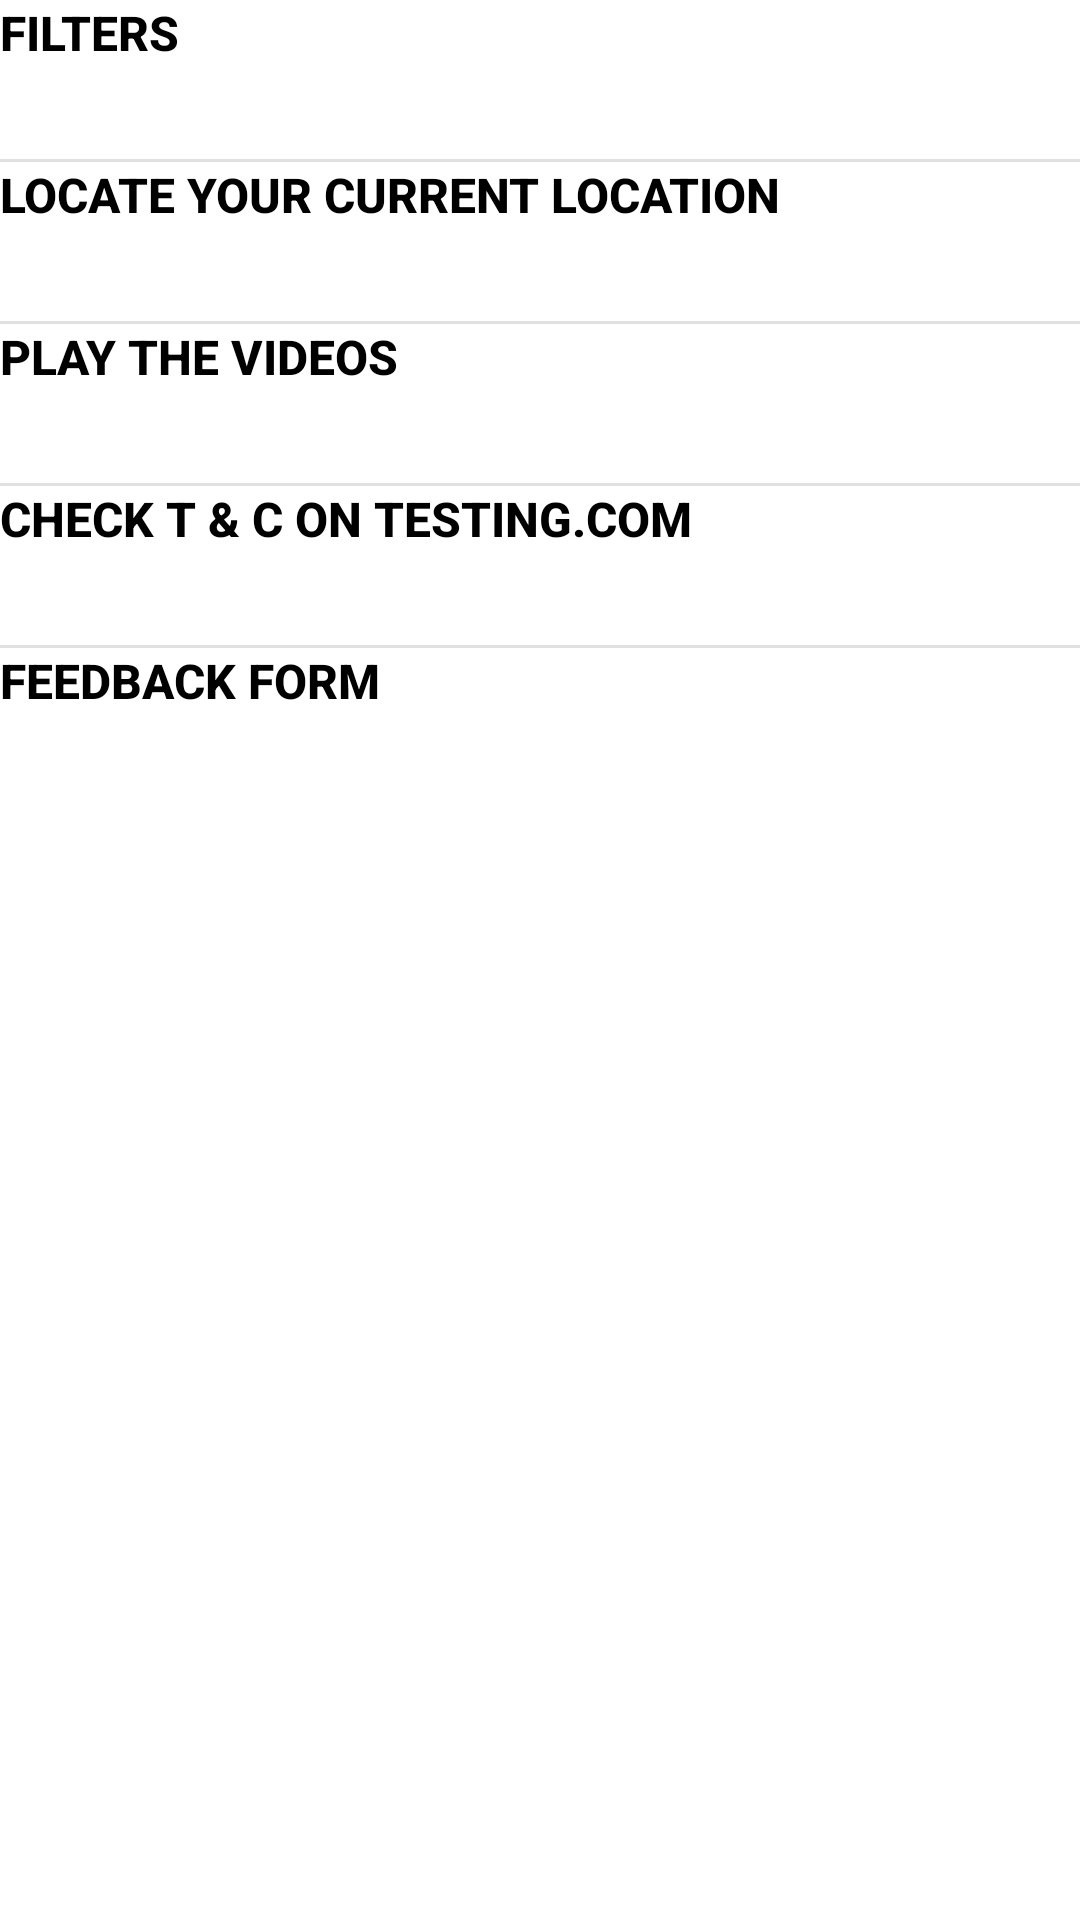

Here is an Android app screen rendered from its layout file. Give the layout XML and the strings, colors and styles it references.
<!-- AndroidManifest.xml: application theme Theme.BuggyApplication -->
<!-- res/layout/fragment_extra.xml -->
<?xml version="1.0" encoding="utf-8"?>
<androidx.constraintlayout.widget.ConstraintLayout xmlns:android="http://schemas.android.com/apk/res/android"
    xmlns:app="http://schemas.android.com/apk/res-auto"
    xmlns:tools="http://schemas.android.com/tools"
    android:layout_width="match_parent"
    android:layout_height="match_parent"
    tools:context=".ui.dashboard.ExtraFragment">

    <Button
        android:id="@+id/filters"
        android:layout_width="match_parent"
        android:layout_height="53dp"
        android:gravity="left"
        android:selectAllOnFocus="true"
        android:text="Filters"
        android:textColor="@color/black"
        android:textSize="16sp"
        android:textStyle="bold"
        app:backgroundTint="@android:color/background_light"
        android:background="@drawable/ic_button_outline_style"
        app:layout_constraintEnd_toEndOf="parent"
        app:layout_constraintHorizontal_bias="0.0"
        app:layout_constraintStart_toStartOf="parent"
        app:layout_constraintTop_toTopOf="parent" />

    <View
        android:id="@+id/filterDivider"
        android:layout_width="441dp"
        android:layout_height="1dp"
        android:background="?android:attr/listDivider"
        app:layout_constraintEnd_toEndOf="parent"
        app:layout_constraintHorizontal_bias="0.536"
        app:layout_constraintStart_toStartOf="parent"
        app:layout_constraintTop_toBottomOf="@+id/filters" />

    <Button
        android:id="@+id/mapLocate"
        android:layout_width="match_parent"
        android:layout_height="53dp"
        android:imeOptions="actionDone"
        android:selectAllOnFocus="true"
        android:text="Locate your Current Location"
        android:textColor="@color/black"
        android:textSize="16sp"
        android:textStyle="bold"
        app:backgroundTint="@android:color/background_light"
        android:background="@drawable/ic_button_outline_style"
        android:gravity="left"
        app:layout_constraintEnd_toEndOf="parent"
        app:layout_constraintStart_toStartOf="parent"
        app:layout_constraintTop_toBottomOf="@+id/filterDivider" />

    <View
        android:id="@+id/mapLocatorDivider"
        android:layout_width="441dp"
        android:layout_height="1dp"
        android:background="?android:attr/listDivider"
        app:layout_constraintEnd_toEndOf="parent"
        app:layout_constraintHorizontal_bias="0.536"
        app:layout_constraintStart_toStartOf="parent"
        app:layout_constraintTop_toBottomOf="@+id/mapLocate" />

    <Button
        android:id="@+id/videoButton"
        android:layout_width="match_parent"
        android:layout_height="53dp"
        android:text="Play the Videos"
        android:textColor="@color/black"
        android:textSize="16sp"
        android:textStyle="bold"
        app:backgroundTint="@android:color/background_light"
        android:background="@drawable/ic_button_outline_style"
        android:gravity="left"
        app:layout_constraintEnd_toEndOf="parent"
        app:layout_constraintStart_toStartOf="parent"
        app:layout_constraintTop_toBottomOf="@+id/mapLocatorDivider" />

    <View
        android:id="@+id/videoDivider"
        android:layout_width="441dp"
        android:layout_height="1dp"
        android:background="?android:attr/listDivider"
        app:layout_constraintEnd_toEndOf="parent"
        app:layout_constraintHorizontal_bias="0.536"
        app:layout_constraintStart_toStartOf="parent"
        app:layout_constraintTop_toBottomOf="@+id/videoButton" />

    <Button
        android:id="@+id/externalLink"
        android:layout_width="match_parent"
        android:layout_height="53dp"
        android:text="Check T &amp; C on Testing.com"
        android:textColor="@color/black"
        app:backgroundTint="@android:color/background_light"
        android:background="@drawable/ic_button_outline_style"
        android:gravity="left"
        android:textSize="16sp"
        android:textStyle="bold"
        app:layout_constraintBottom_toBottomOf="parent"
        app:layout_constraintEnd_toEndOf="parent"
        app:layout_constraintStart_toStartOf="parent"
        app:layout_constraintTop_toBottomOf="@+id/videoDivider"
        app:layout_constraintVertical_bias="0.00" />

    <View
        android:id="@+id/externalLinkDivider"
        android:layout_width="441dp"
        android:layout_height="1dp"
        android:background="?android:attr/listDivider"
        app:layout_constraintEnd_toEndOf="parent"
        app:layout_constraintHorizontal_bias="0.536"
        app:layout_constraintStart_toStartOf="parent"
        app:layout_constraintTop_toBottomOf="@+id/externalLink" />

    <Button
        android:id="@+id/feedBackForm"
        android:layout_width="match_parent"
        android:layout_height="53dp"
        app:backgroundTint="@android:color/background_light"
        android:background="@drawable/ic_button_outline_style"
        android:clickable="true"
        android:gravity="left"
        android:text="Feedback Form"
        android:textColor="@color/black"
        android:textSize="16sp"
        android:textStyle="bold"
        app:layout_constraintEnd_toEndOf="parent"
        app:layout_constraintStart_toStartOf="parent"
        app:layout_constraintTop_toBottomOf="@+id/externalLinkDivider" />
</androidx.constraintlayout.widget.ConstraintLayout>
<!-- resources referenced by this layout -->
<resources>
  <!-- drawable ic_button_outline_style (drawable) -->
  <?xml version="1.0" encoding="utf-8"?>
  <shape android:shape="rectangle"
      xmlns:android="http://schemas.android.com/apk/res/android">
  
      <stroke android:width="2dp" android:color="@android:color/black"/>
  
  </shape>
  <style name="Theme.BuggyApplication" parent="Theme.MaterialComponents.DayNight.DarkActionBar">
          
          <item name="colorPrimary">@color/purple_500</item>
          <item name="colorPrimaryVariant">@color/purple_700</item>
          <item name="colorOnPrimary">@color/white</item>
          
          <item name="colorSecondary">@color/teal_200</item>
          <item name="colorSecondaryVariant">@color/teal_700</item>
          <item name="colorOnSecondary">@color/black</item>
          
          <item name="android:statusBarColor" tools:targetApi="l">?attr/colorPrimaryVariant</item>
          
      </style>
  <!-- not gathered from this repository: default colours our renderer supplied (Android Studio template values) -->
  <color name="purple_500">#FF6200EE</color>
  <color name="purple_700">#FF3700B3</color>
  <color name="teal_200">#FF03DAC5</color>
  <color name="teal_700">#FF018786</color>
  <color name="black">#FF000000</color>
  <color name="white">#FFFFFFFF</color>
</resources>
